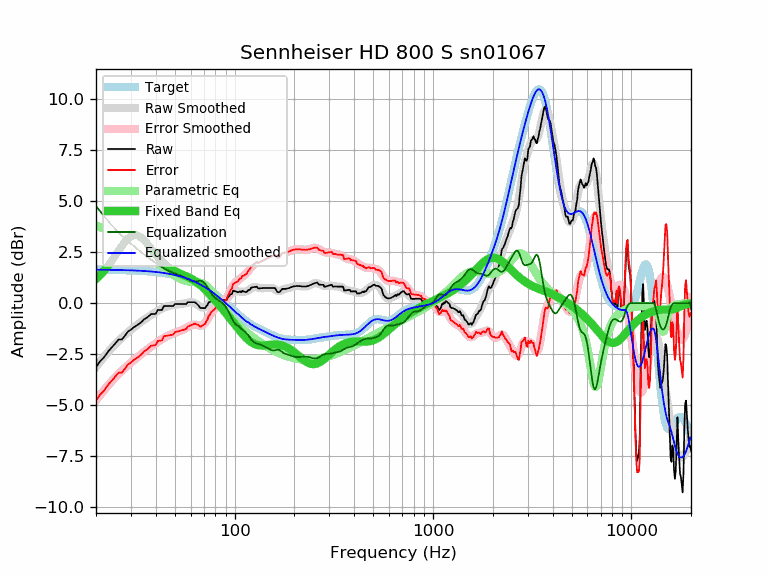

The file beside this chart, header and first rows:
frequency, raw, error, smoothed, error_smoothed, equalization, parametric_eq, equalized_raw, equalized_smoothed, target
20, -3.13, -4.77, -3.12, -4.76, 4.76, 1.19, 1.62, 1.64, 1.64
21, -2.84, -4.48, -2.86, -4.50, 4.50, 1.38, 1.65, 1.64, 1.64
22, -2.64, -4.28, -2.62, -4.25, 4.25, 1.60, 1.61, 1.64, 1.64
23, -2.37, -4.00, -2.40, -4.03, 4.03, 1.83, 1.66, 1.63, 1.63
24, -2.17, -3.80, -2.19, -3.82, 3.82, 2.07, 1.65, 1.63, 1.63
25, -1.97, -3.60, -2.01, -3.64, 3.64, 2.32, 1.66, 1.63, 1.63
26, -1.78, -3.41, -1.84, -3.47, 3.47, 2.57, 1.68, 1.62, 1.62
27, -1.78, -3.40, -1.69, -3.31, 3.31, 2.80, 1.53, 1.62, 1.62
28, -1.59, -3.21, -1.55, -3.17, 3.17, 3.00, 1.58, 1.62, 1.62
29, -1.39, -3.00, -1.42, -3.04, 3.04, 3.16, 1.65, 1.61, 1.61
30, -1.30, -2.91, -1.31, -2.91, 2.91, 3.27, 1.61, 1.61, 1.61
31, -1.18, -2.78, -1.19, -2.80, 2.80, 3.33, 1.62, 1.60, 1.60
32, -1.10, -2.70, -1.09, -2.68, 2.68, 3.33, 1.58, 1.60, 1.60
33, -1.01, -2.60, -0.99, -2.58, 2.58, 3.28, 1.57, 1.59, 1.59
34, -0.91, -2.49, -0.89, -2.48, 2.48, 3.19, 1.57, 1.58, 1.58
35, -0.78, -2.36, -0.80, -2.38, 2.38, 3.08, 1.60, 1.58, 1.58
36, -0.72, -2.29, -0.72, -2.29, 2.29, 2.94, 1.57, 1.57, 1.57
37, -0.62, -2.18, -0.64, -2.20, 2.20, 2.80, 1.58, 1.56, 1.56
38, -0.53, -2.08, -0.57, -2.12, 2.12, 2.66, 1.59, 1.55, 1.55
39, -0.53, -2.07, -0.50, -2.04, 2.04, 2.52, 1.51, 1.54, 1.54
40, -0.52, -2.05, -0.44, -1.97, 1.97, 2.39, 1.45, 1.53, 1.53
41, -0.33, -1.85, -0.38, -1.89, 1.89, 2.26, 1.56, 1.52, 1.52
42, -0.33, -1.84, -0.32, -1.83, 1.83, 2.15, 1.49, 1.51, 1.51
43, -0.33, -1.82, -0.27, -1.76, 1.76, 2.04, 1.43, 1.49, 1.49
44, -0.14, -1.62, -0.22, -1.70, 1.70, 1.95, 1.56, 1.48, 1.48
45, -0.14, -1.61, -0.18, -1.65, 1.65, 1.86, 1.51, 1.46, 1.46
46, -0.14, -1.59, -0.15, -1.60, 1.60, 1.79, 1.46, 1.45, 1.45
47, -0.14, -1.57, -0.13, -1.56, 1.56, 1.72, 1.42, 1.43, 1.43
48, -0.14, -1.56, -0.11, -1.52, 1.52, 1.66, 1.38, 1.42, 1.42
49, -0.14, -1.54, -0.09, -1.49, 1.49, 1.61, 1.35, 1.40, 1.40
50, -0.04, -1.42, -0.08, -1.45, 1.45, 1.56, 1.41, 1.38, 1.38
51, -0.04, -1.40, -0.07, -1.42, 1.42, 1.52, 1.38, 1.36, 1.36
52, -0.04, -1.38, -0.06, -1.39, 1.39, 1.48, 1.35, 1.34, 1.34
53, -0.04, -1.36, -0.05, -1.36, 1.36, 1.45, 1.32, 1.32, 1.32
54, -0.04, -1.33, -0.04, -1.33, 1.33, 1.41, 1.29, 1.29, 1.29
55, -0.04, -1.31, -0.02, -1.29, 1.29, 1.38, 1.25, 1.27, 1.27
56, -0.04, -1.29, -0.01, -1.25, 1.25, 1.35, 1.21, 1.25, 1.25
57, -0.04, -1.26, 0.01, -1.21, 1.21, 1.32, 1.17, 1.22, 1.22
58, 0.05, -1.15, 0.02, -1.17, 1.17, 1.29, 1.22, 1.19, 1.19
59, 0.05, -1.12, 0.04, -1.13, 1.13, 1.25, 1.18, 1.17, 1.17
60, 0.05, -1.09, 0.04, -1.10, 1.10, 1.21, 1.14, 1.14, 1.14
61, 0.05, -1.06, 0.04, -1.07, 1.07, 1.18, 1.12, 1.11, 1.11
62, 0.05, -1.03, 0.02, -1.06, 1.06, 1.13, 1.11, 1.08, 1.08
63, 0.05, -1.00, -0.00, -1.05, 1.05, 1.09, 1.10, 1.05, 1.05
64, -0.01, -1.03, -0.04, -1.06, 1.06, 1.04, 1.05, 1.02, 1.02
65, -0.06, -1.05, -0.09, -1.08, 1.08, 1.00, 1.02, 0.99, 0.99
66, -0.14, -1.09, -0.14, -1.09, 1.09, 0.94, 0.95, 0.95, 0.95
67, -0.23, -1.15, -0.18, -1.10, 1.10, 0.89, 0.87, 0.92, 0.92
68, -0.24, -1.13, -0.21, -1.09, 1.09, 0.84, 0.85, 0.88, 0.88
69, -0.24, -1.09, -0.22, -1.07, 1.07, 0.78, 0.82, 0.85, 0.85
70, -0.24, -1.05, -0.21, -1.02, 1.02, 0.72, 0.78, 0.81, 0.81
71, -0.24, -1.02, -0.18, -0.95, 0.95, 0.66, 0.71, 0.78, 0.78
72, -0.14, -0.88, -0.13, -0.87, 0.87, 0.60, 0.73, 0.74, 0.74
73, -0.09, -0.79, -0.08, -0.78, 0.78, 0.54, 0.69, 0.70, 0.70
74, 0.05, -0.61, -0.02, -0.68, 0.68, 0.48, 0.73, 0.66, 0.66
75, 0.05, -0.58, 0.04, -0.59, 0.59, 0.42, 0.64, 0.62, 0.62
76, 0.14, -0.45, 0.09, -0.50, 0.50, 0.36, 0.64, 0.59, 0.59
77, 0.15, -0.40, 0.13, -0.42, 0.42, 0.30, 0.57, 0.55, 0.55
78, 0.15, -0.36, 0.16, -0.35, 0.35, 0.24, 0.50, 0.51, 0.51
79, 0.15, -0.32, 0.17, -0.29, 0.29, 0.18, 0.44, 0.47, 0.47
... 553 more rows
